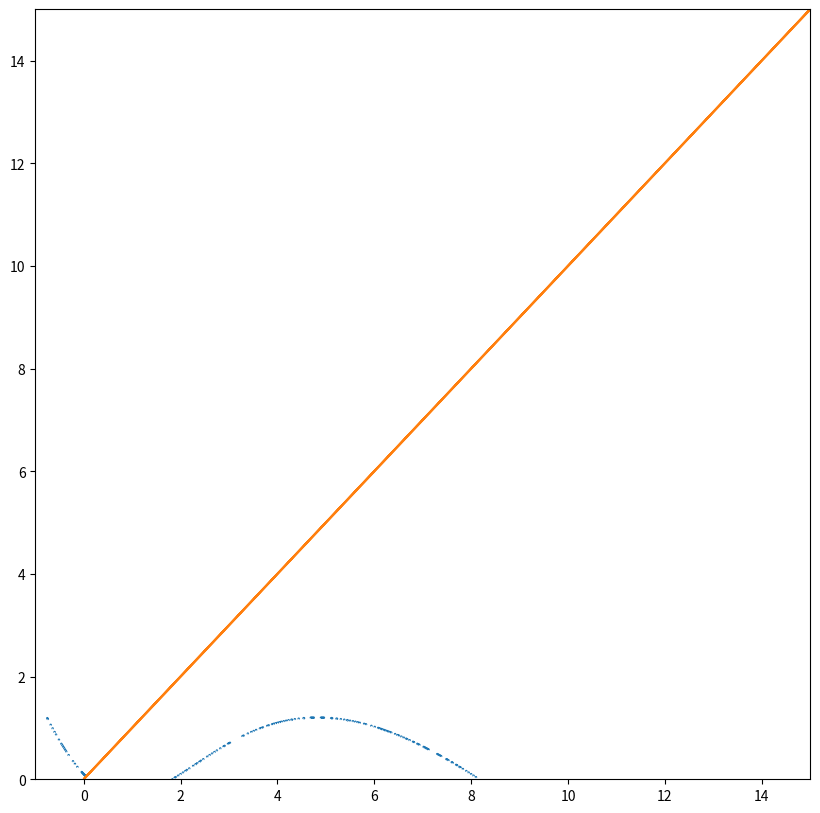
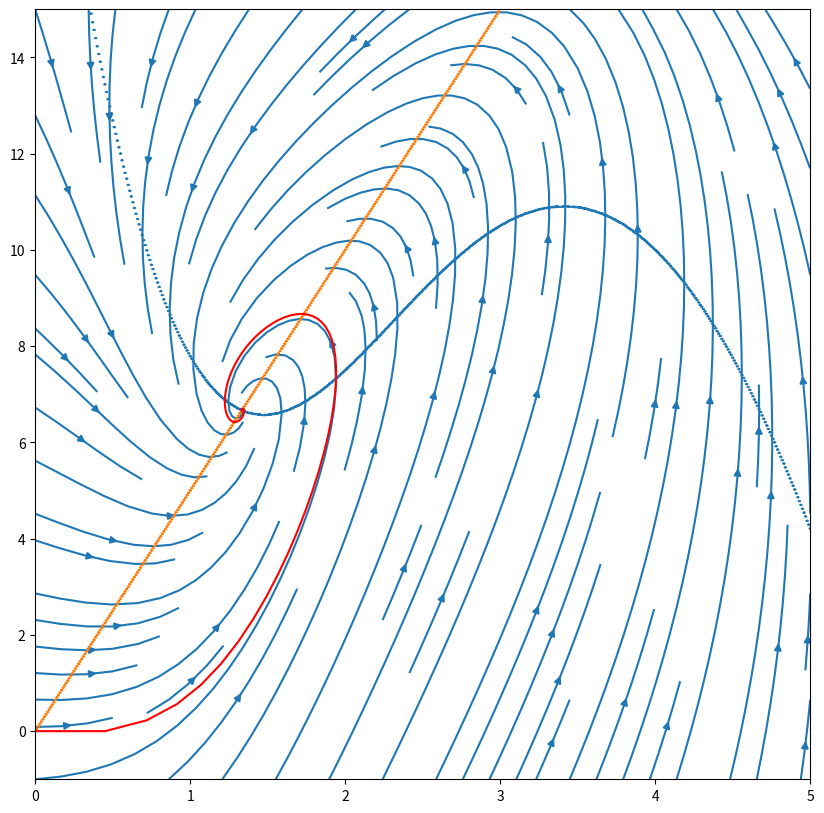
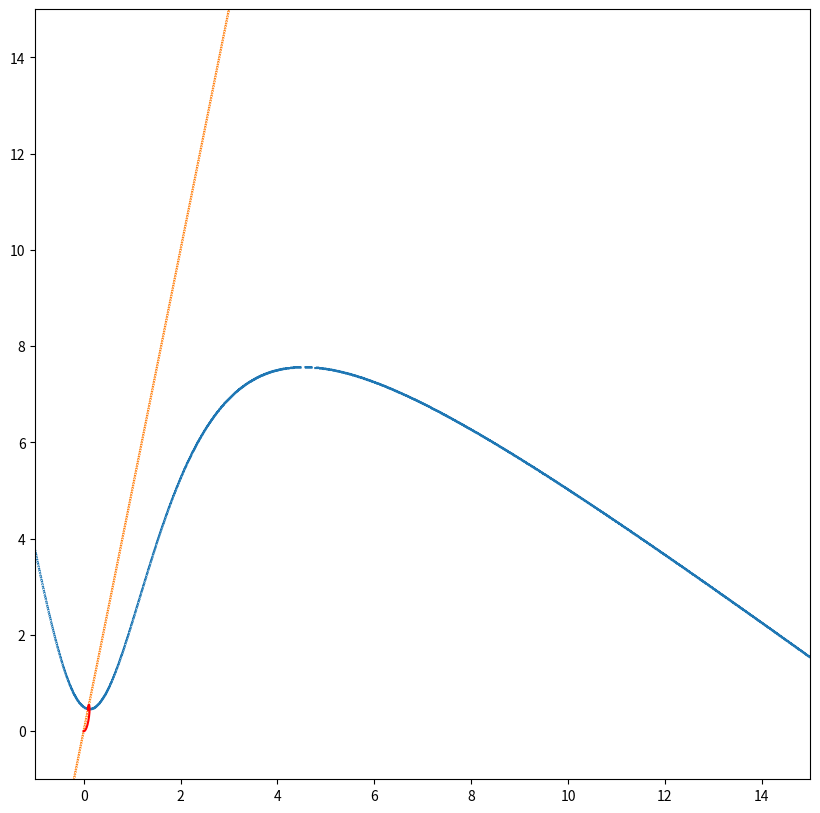

Reproduce these figures in Python, in order. (Note: this script raises an exception after producing the figures.)






import pandas as pd
import numpy as np
import matplotlib.pyplot as plt
import seaborn as sns
import itertools


def step_function(t):
    return 0.1 * 10 ** ((5 <= t) & (t <= 15))


t = np.linspace(0, 20, num=100)
S = step_function(t)


# Parameters
k_S = 1
k_IR = 1
k_RR = 10
k_RI = 1
gamma_R = 1
gamma_I = 1

K = 4
m = 2

# Range of Phase space
max_R = 15
min_R = -1
R_width = 0.01
R = np.arange(min_R, max_R + R_width, R_width)
max_I = 15
min_I = 0
I_width = 0.01
I = np.arange(min_I, max_I + I_width, I_width)
R, I = np.meshgrid(R, I)


def step_function(t):
    return 0.1 * 10 ** ((5 <= t) & (t <= 15))


t = 0  # np.linspace(0, 20, num=100)
S = step_function(t)

dR = k_S * S - gamma_R * R + k_RR * (R**m / (K**m + R**m)) - k_RI * I
dI = k_IR * R - gamma_I * I


plt.figure(figsize=(10, 10))
plt.title('')
#plt.streamplot(R, I, dR, dI)
plt.contour(R, I, np.isclose(dR, 0.0, atol=1e-3),
            linestyles=["dashed"], colors=[sns.color_palette()[0]])
plt.contour(R, I, np.isclose(dI, 0.0, atol=1e-3),
            linestyles=["dashed"], colors=[sns.color_palette()[1]])
#plt.plot(trajectory[:,0], trajectory[:,1], color="red")


# Parameters
k_S = 45
k_IR = 5
k_RR = 35
k_RI = 0.2
gamma_R = 5
gamma_I = 1

K = 4
m = 2

# Range of Phase space
max_R = 5
min_R = -0
R_width = 0.01
R = np.arange(min_R, max_R + R_width, R_width)
max_I = 15
min_I = -1
I_width = 0.01
I = np.arange(min_I, max_I + I_width, I_width)
R, I = np.meshgrid(R, I)


def step_function(t):
    return 0.1 * 10 ** ((5 <= t) & (t <= 15))


# t = 0 #np.linspace(0, 20, num=100)
S = 0.1  # step_function(t)

dR = k_S * S - gamma_R * R + k_RR * (R**m / (K**m + R**m)) - k_RI * I
dI = k_IR * R - gamma_I * I


def calculate_differential(R, I):
    dR = k_S * S - gamma_R * R + k_RR * (R**m / (K**m + R**m)) - k_RI * I
    dI = k_IR * R - gamma_I * I
    return dR, dI


def calculate_trajectory(x_0, y_0, differential, delta=0.1, steps=1000):
    ｔrajectory = np.array([[x_0, y_0]])
    x_i, y_i = x_0, y_0
    for _ in range(1000):
        dx, dy = differential(x_i, y_i)
        x_ip1 = x_i + delta * dx
        y_ip1 = y_i + delta * dy
        #ｔrajectory.append([x_ip1, y_ip1])
        ｔrajectory = np.append(ｔrajectory, np.array([[x_ip1, y_ip1]]), axis=0)
        x_i, y_i = x_ip1, y_ip1
    return ｔrajectory


R_0, I_0 = 0, 0
trajectory = calculate_trajectory(R_0, I_0,
                                  differential=calculate_differential,
                                  delta=0.1, steps=1000)


plt.figure(figsize=(10, 10))
plt.title('')
plt.streamplot(R, I, dR, dI)
plt.contour(R, I, np.isclose(dR, 0.0, atol=1e-3),
            linestyles=["dashed"], colors=[sns.color_palette()[0]])
plt.contour(R, I, np.isclose(dI, 0.0, atol=1e-3),
            linestyles=["dashed"], colors=[sns.color_palette()[1]])
plt.plot(trajectory[:, 0], trajectory[:, 1], color="red")


# Parameters
k_S = 0.1
k_IR = 5
k_RR = 2.5
k_RI = 0.2
gamma_R = 0.15
gamma_I = 1

K = 2
m = 2

# Range of Phase space
max_R = 15
min_R = -1
R_width = 0.01
R = np.arange(min_R, max_R + R_width, R_width)
max_I = 15
min_I = -1
I_width = 0.01
I = np.arange(min_I, max_I + I_width, I_width)
R, I = np.meshgrid(R, I)


def step_function(t):
    return 0.1 * 10 ** ((5 <= t) & (t <= 15))


# t = 0 #np.linspace(0, 20, num=100)
S = 1  # step_function(t)

dR = k_S * S - gamma_R * R + k_RR * (R**m / (K**m + R**m)) - k_RI * I
dI = k_IR * R - gamma_I * I


def calculate_differential(R, I):
    dR = k_S * S - gamma_R * R + k_RR * (R**m / (K**m + R**m)) - k_RI * I
    dI = k_IR * R - gamma_I * I
    return dR, dI


def calculate_trajectory(x_0, y_0, differential, delta=0.1, steps=1000):
    ｔrajectory = np.array([[x_0, y_0]])
    x_i, y_i = x_0, y_0
    for _ in range(1000):
        dx, dy = differential(x_i, y_i)
        x_ip1 = x_i + delta * dx
        y_ip1 = y_i + delta * dy
        #ｔrajectory.append([x_ip1, y_ip1])
        ｔrajectory = np.append(ｔrajectory, np.array([[x_ip1, y_ip1]]), axis=0)
        x_i, y_i = x_ip1, y_ip1
    return ｔrajectory


R_0, I_0 = 0, 0
trajectory = calculate_trajectory(R_0, I_0,
                                  differential=calculate_differential,
                                  delta=0.1, steps=1000)


plt.figure(figsize=(10, 10))
plt.title('')
#plt.streamplot(R, I, dR, dI)
plt.contour(R, I, np.isclose(dR, 0.0, atol=1e-3),
            linestyles=["dashed"], colors=[sns.color_palette()[0]])
plt.contour(R, I, np.isclose(dI, 0.0, atol=1e-3),
            linestyles=["dashed"], colors=[sns.color_palette()[1]])
plt.plot(trajectory[:, 0], trajectory[:, 1], color="red")


# Parameters
k_S = 0.1
k_IR = 0.0236
k_RR = 3.16
k_RI = 10.65
gamma_R = 2.87
gamma_I = 0.11

K = 0.32
m = 2

# Range of Phase space
max_R = 4
min_R = -1
R_width = 0.001
R = np.arange(min_R, max_R + R_width, R_width)
max_I = 2
min_I = -1
I_width = 0.001
I = np.arange(min_I, max_I + I_width, I_width)
R, I = np.meshgrid(R, I)


def step_function(t):
    return 0.1 * 10 ** ((5 <= t) & (t <= 15))


# t = 0 #np.linspace(0, 20, num=100)
S = 3  # step_function(t)

dR = k_S * S - gamma_R * R + k_RR * (R**m / (K**m + R**m)) - k_RI * I
dI = k_IR * R - gamma_I * I


def calculate_differential(R, I):
    dR = k_S * S - gamma_R * R + k_RR * (R**m / (K**m + R**m)) - k_RI * I
    dI = k_IR * R - gamma_I * I
    return dR, dI


def calculate_trajectory(x_0, y_0, differential, delta=0.1, steps=1000):
    ｔrajectory = np.array([[x_0, y_0]])
    x_i, y_i = x_0, y_0
    for _ in range(1000):
        dx, dy = differential(x_i, y_i)
        x_ip1 = x_i + delta * dx
        y_ip1 = y_i + delta * dy
        #ｔrajectory.append([x_ip1, y_ip1])
        ｔrajectory = np.append(ｔrajectory, np.array([[x_ip1, y_ip1]]), axis=0)
        x_i, y_i = x_ip1, y_ip1
    return ｔrajectory


R_0, I_0 = -0.5, 0
trajectory = calculate_trajectory(R_0, I_0,
                                  differential=calculate_differential,
                                  delta=0.1, steps=1000)


plt.figure(figsize=(10, 10))
plt.title('')
plt.streamplot(R, I, dR, dI)
plt.contour(R, I, np.isclose(dR, 0.0, atol=1e-3),
            linestyles=["dashed"], colors=[sns.color_palette()[0]])
plt.contour(R, I, np.isclose(dI, 0.0, atol=1e-3),
            linestyles=["dashed"], colors=[sns.color_palette()[1]])
plt.plot(trajectory[:, 0], trajectory[:, 1], color="red")


trajectory












# Parameters
mu = 1

# Range of Phase space
max_V = 10
min_V = -10
V_width = 0.01
V = np.arange(min_V, max_V + V_width, V_width)
max_m = 10
min_m = -10
m_width = 0.01
m = np.arange(min_m, max_m + m_width, m_width)
V, m = np.meshgrid(V, m)

dV = m
dm = mu * (1 - V ** 2) * m - V


def calculate_differential(V, m):
    dV = m
    dm = mu * (1 - V ** 2) * m - V
    return dV, dm


def calculate_trajectory(x_0, y_0, differential, delta=0.1, steps=100):
    ｔrajectory = np.array([[x_0, y_0]])
    x_i, y_i = x_0, y_0
    for _ in range(steps):
        dx, dy = differential(x_i, y_i)
        x_ip1 = x_i + delta * dx
        y_ip1 = y_i + delta * dy
        #ｔrajectory.append([x_ip1, y_ip1])
        ｔrajectory = np.append(ｔrajectory, np.array([[x_ip1, y_ip1]]), axis=0)
        x_i, y_i = x_ip1, y_ip1
    return ｔrajectory


V_0, m_0 = 5, 0
trajectory = calculate_trajectory(V_0, m_0,
                                  differential=calculate_differential,
                                  delta=0.01, steps=100000)

plt.figure(figsize=(10, 10))
plt.title('')
plt.streamplot(V, m, dV, dm)
plt.contour(V, m, np.isclose(dV, 0.0, atol=1e-3),
            linestyles=["dashed"], colors=[sns.color_palette()[0]])
plt.contour(V, m, np.isclose(dm, 0.0, atol=1e-3),
            linestyles=["dashed"], colors=[sns.color_palette()[1]])
plt.plot(trajectory[:, 0], trajectory[:, 1], color="red")



# Range of Phase space
max_V = 10
min_V = -10
V_width = 0.01
V = np.arange(min_V, max_V + V_width, V_width)
max_m = 10
min_m = -10
m_width = 0.01
m = np.arange(min_m, max_m + m_width, m_width)
V, m = np.meshgrid(V, m)


# Parameters
mus = [-3, -1, 1, 3, 5]
fig = plt.figure(figsize=(len(mus) * 5, len(mus) * 1))

for i, mu in enumerate(mus):
    dV = m
    dm = mu * (1 - V ** 2) * m - V

    def calculate_differential(V, m):
        dV = m
        dm = mu * (1 - V ** 2) * m - V
        return dV, dm

    def calculate_trajectory(x_0, y_0, differential, delta=0.1, steps=100):
        ｔrajectory = np.array([[x_0, y_0]])
        x_i, y_i = x_0, y_0
        for _ in range(steps):
            dx, dy = differential(x_i, y_i)
            x_ip1 = x_i + delta * dx
            y_ip1 = y_i + delta * dy
            #ｔrajectory.append([x_ip1, y_ip1])
            ｔrajectory = np.append(
                ｔrajectory, np.array([[x_ip1, y_ip1]]), axis=0)
            x_i, y_i = x_ip1, y_ip1

            if (abs(x_i) > 1e4) | (abs(y_i) > 1e4):
                break
        return ｔrajectory

    V_0, m_0 = 5, 1
    trajectory = calculate_trajectory(V_0, m_0,
                                      differential=calculate_differential,
                                      delta=0.01, steps=100000)

    ax = fig.add_subplot(1, len(mus), i+1)
    ax.set_title(f"mu: {mu}")
    ax.streamplot(V, m, dV, dm)
    ax.contour(V, m, np.isclose(dV, 0.0, atol=1e-3),
               linestyles=["dashed"], colors=[sns.color_palette()[0]])
    ax.contour(V, m, np.isclose(dm, 0.0, atol=1e-3),
               linestyles=["dashed"], colors=[sns.color_palette()[1]])
    ax.plot(trajectory[:, 0], trajectory[:, 1], color="red")
    ax.set_xlim(-10, 10)
    ax.set_ylim(-10, 10)


trajectory.shape








n = 1
V = 10
K = 2

a = 1
b = 1
c = 1
d = 1
e = 1

X_0 = 100
Y_0 = 0
Z_0 = 0

time_steps = 100
delta = 0.1

trajX = [X_0]
trajY = [Y_0]
trajZ = [Z_0]
X = X_0
Y = Y_0
Z = Z_0

for _ in range(time_steps):
    dX = V / (K ** n + Z ** n) - a * X
    dY = b * X - c * Y
    dZ = d * Y - e * Z

    X += dX * delta
    Y += dY * delta
    Z += dZ * delta

    trajX.append(X)
    trajY.append(Y)
    trajZ.append(Z)

plt.plot(np.arange(time_steps + 1), trajX)
plt.plot(np.arange(time_steps + 1), trajY)
plt.plot(np.arange(time_steps + 1), trajZ)


max_n = 15
step = 1
fig = plt.figure(figsize=(max_n // step * 5, 5))

for i, n in enumerate(range(1, max_n + 1, step)):
    V = 100
    K = 2

    a = 1
    b = 1
    c = 1
    d = 1
    e = 1

    X_0 = 0.1
    Y_0 = 0
    Z_0 = 0

    time_steps = 100
    delta = 0.1

    trajX = [X_0]
    trajY = [Y_0]
    trajZ = [Z_0]
    X = X_0
    Y = Y_0
    Z = Z_0

    for _ in range(time_steps):
        dX = V / (K**n + Z**n) - a * X
        dY = b * X - c * Y
        dZ = d * Y - e * Z

        X += dX * delta
        Y += dY * delta
        Z += dZ * delta

        trajX.append(X)
        trajY.append(Y)
        trajZ.append(Z)

    ax = fig.add_subplot(1, max_n // step, i+1)
    ax.set_title(f"n: {n}")

    ax.plot(np.arange(time_steps + 1), trajX)
    ax.plot(np.arange(time_steps + 1), trajY)
    ax.plot(np.arange(time_steps + 1), trajZ)


n = 1
m = 1

alpha_1 = 2
alpha_2 = 2
alpha_3 = 2
K_1 = 2
K_2 = 2
K_3 = 2

# Range of Phase space
max_y = 10
min_y = -10
y_width = 0.01
y = np.arange(min_y, max_y + y_width, y_width)
max_z = 10
min_z = -10
z_width = 0.01
z = np.arange(min_z, max_z + z_width, z_width)
y, z = np.meshgrid(y, z)


dy = alpha_1 * y ** m / (K_1 ** m + y ** m) + alpha_3 / (K_3 ** n + z ** n) - y
dz = alpha_2 * y ** m / (K_2 ** m + y ** m) - z


def calculate_differential(y, z):
    dy = alpha_1 * y ** m / (K_1 ** m + y ** m) + \
        alpha_3 / (K_3 ** n + z ** n) - y
    dz = alpha_2 * y ** m / (K_2 ** m + y ** m) - z
    return dy, dz


def calculate_trajectory(x_0, y_0, differential, delta=0.1, steps=100):
    ｔrajectory = np.array([[x_0, y_0]])
    x_i, y_i = x_0, y_0
    for _ in range(steps):
        dx, dy = differential(x_i, y_i)
        x_ip1 = x_i + delta * dx
        y_ip1 = y_i + delta * dy
        #ｔrajectory.append([x_ip1, y_ip1])
        ｔrajectory = np.append(ｔrajectory, np.array([[x_ip1, y_ip1]]), axis=0)
        x_i, y_i = x_ip1, y_ip1

        if (abs(x_i) > 1e4) | (abs(y_i) > 1e4):
            break
    return ｔrajectory


trajectory1 = calculate_trajectory(3, 0,
                                   differential=calculate_differential,
                                   delta=0.01, steps=10000)
trajectory2 = calculate_trajectory(-3, 0,
                                   differential=calculate_differential,
                                   delta=0.01, steps=10000)


fig = plt.figure(figsize=(len(mus) * 1, len(mus) * 1))
ax = fig.add_subplot(1, 1, 1)
ax.set_title(f"m: {m}, n: {n}")
#ax.streamplot(y, z, dV, dm)
ax.contour(y, z, np.isclose(dy, 0.0, atol=1e-3),
           linestyles=["dashed"], colors=[sns.color_palette()[1]])
ax.contour(y, z, np.isclose(dz, 0.0, atol=1e-3),
           linestyles=["dashed"], colors=[sns.color_palette()[2]])
ax.plot(trajectory1[:, 0], trajectory1[:, 1], color="red")
ax.plot(trajectory2[:, 0], trajectory2[:, 1], color="blue")

ax.set_xlim(-10, 10)
ax.set_ylim(-10, 10)


max_m = 16
step_m = 3
max_n = 16
step_n = 3

alpha_1 = 1
alpha_2 = 2
alpha_3 = 4
K_1 = 2
K_2 = 2
K_3 = 2

# Range of Phase space
max_y = 10
min_y = -10
y_width = 0.01
y = np.arange(min_y, max_y + y_width, y_width)
max_z = 10
min_z = -10
z_width = 0.01
z = np.arange(min_z, max_z + z_width, z_width)
y, z = np.meshgrid(y, z)

fig = plt.figure(figsize=((max_m // step_m) * 5, (max_n // step_n) * 5))


for m, n in itertools.product(
        range(1, max_m + 1, step_m), range(1, max_n + 1, step_n)):

    dy = alpha_1 * y ** m / (K_1 ** m + y ** m) + \
        alpha_3 / (K_3 ** n + z ** n) - y
    dz = alpha_2 * y ** m / (K_2 ** m + y ** m) - z

    def calculate_differential(y, z):
        dy = alpha_1 * y ** m / (K_1 ** m + y ** m) + \
            alpha_3 / (K_3 ** n + z ** n) - y
        dz = alpha_2 * y ** m / (K_2 ** m + y ** m) - z
        return dy, dz

    def calculate_trajectory(x_0, y_0, differential, delta=0.1, steps=100):
        ｔrajectory = np.array([[x_0, y_0]])
        x_i, y_i = x_0, y_0
        for _ in range(steps):
            dx, dy = differential(x_i, y_i)
            x_ip1 = x_i + delta * dx
            y_ip1 = y_i + delta * dy
            #ｔrajectory.append([x_ip1, y_ip1])
            ｔrajectory = np.append(
                ｔrajectory, np.array([[x_ip1, y_ip1]]), axis=0)
            x_i, y_i = x_ip1, y_ip1

            if (abs(x_i) > 1e4) | (abs(y_i) > 1e4):
                break
        return ｔrajectory

    trajectory1 = calculate_trajectory(0, 3,
                                       differential=calculate_differential,
                                       delta=0.01, steps=10000)
    trajectory2 = calculate_trajectory(0, -3,
                                       differential=calculate_differential,
                                       delta=0.01, steps=10000)

    ax = fig.add_subplot(max_m // step_m + 1, max_n // step_n + 1,
                         (max_n // step_n + 1) * ((m // step_m)) + (n // step_n) + 1)
    ax.set_title(f"m: {m}, n: {n}")
    ax.streamplot(y, z, dy, dz)
    ax.contour(y, z, np.isclose(dy, 0.0, atol=1e-3),
               linestyles=["dashed"], colors=[sns.color_palette()[1]])
    ax.contour(y, z, np.isclose(dz, 0.0, atol=1e-3),
               linestyles=["dashed"], colors=[sns.color_palette()[2]])
    ax.plot(trajectory1[:, 0], trajectory1[:, 1], color="red")
    ax.plot(trajectory2[:, 0], trajectory2[:, 1], color="blue")

    ax.set_xlim(-10, 10)
    ax.set_ylim(-10, 10)


max_m = 22
step_m = 3
max_n = 16
step_n = 3

for m, n in itertools.product(range(1, max_m + 1, step_m),range(1, max_n + 1, step_n)):
    print(m, n, (max_n // step_n + 1) * ((m // step_m)) + (n // step_n) + 1) 








I_ext = 0.0

a = 2.5
b = 2.0
c = 1.0
epsilon = 0.05


# Range of Phase space
max_v = 5
min_v = -1
v_width = 0.001
v = np.arange(min_v, max_v + v_width, v_width)
max_m = 5
min_m = -1
m_width = 0.001
m = np.arange(min_m, max_m + m_width, m_width)
v, m = np.meshgrid(v, m)


dv = (v * (a - v) * (v - 1) - m + I_ext) / epsilon
dm = b * v - c * m


fig = plt.figure(figsize=(1 * 5, 1 * 5))


def calculate_differential(v, m):
    dv = (v * (a - v) * (v - 1) - m + I_ext) / epsilon
    dm = b * v - c * m
    return dv, dm


def calculate_trajectory(x_0, y_0, differential, delta=0.1, steps=1000):
    ｔrajectory = np.array([[x_0, y_0]])
    x_i, y_i = x_0, y_0
    for _ in range(steps):
        dx, dy = differential(x_i, y_i)
        x_ip1 = x_i + delta * dx
        y_ip1 = y_i + delta * dy
        #ｔrajectory.append([x_ip1, y_ip1])
        ｔrajectory = np.append(ｔrajectory, np.array([[x_ip1, y_ip1]]), axis=0)
        x_i, y_i = x_ip1, y_ip1

        if (abs(x_i) > 1e4) | (abs(y_i) > 1e4):
            break
    return ｔrajectory


v_0, m_0 = 1, 1
trajectory = calculate_trajectory(v_0, m_0,
                                  differential=calculate_differential,
                                  delta=0.01, steps=100000)


ax = fig.add_subplot(1, 1, 1)
ax.set_title(f"Iext: {I_ext}")
#ax.streamplot(v, m, dv, dm)
ax.contour(v, m, np.isclose(dv, 0.0, atol=1e-2),
           linestyles=["dashed"], colors=[sns.color_palette()[0]])
ax.contour(v, m, np.isclose(dm, 0.0, atol=1e-3),
           linestyles=["dashed"], colors=[sns.color_palette()[1]])
ax.plot(trajectory[:, 0], trajectory[:, 1], color="red")
ax.set_xlim(min_v, max_v)
ax.set_ylim(min_m, max_m)


a = 2.5
b = 2.0
c = 1.0
epsilon = 0.05


# Range of Phase space
max_v = 4
min_v = -1
v_width = 0.001
v = np.arange(min_v, max_v + v_width, v_width)
max_m = 4
min_m = -1
m_width = 0.001
m = np.arange(min_m, max_m + m_width, m_width)
v, m = np.meshgrid(v, m)

trajectories = {}

fig = plt.figure(figsize=(3 * 5, 1 * 5))

for i, I_ext in enumerate([0.0, 1.2, 2.0]):

    dv = (v * (a - v) * (v - 1) - m + I_ext) / epsilon
    dm = b * v - c * m

    def calculate_differential(v, m):
        dv = (v * (a - v) * (v - 1) - m + I_ext) / epsilon
        dm = b * v - c * m
        return dv, dm

    def calculate_trajectory(x_0, y_0, differential, delta=0.1, steps=1000):
        ｔrajectory = np.array([[x_0, y_0]])
        x_i, y_i = x_0, y_0
        for _ in range(steps):
            dx, dy = differential(x_i, y_i)
            x_ip1 = x_i + delta * dx
            y_ip1 = y_i + delta * dy
            #ｔrajectory.append([x_ip1, y_ip1])
            ｔrajectory = np.append(
                ｔrajectory, np.array([[x_ip1, y_ip1]]), axis=0)
            x_i, y_i = x_ip1, y_ip1

            if (abs(x_i) > 1e4) | (abs(y_i) > 1e4):
                break
        return ｔrajectory

    v_0, m_0 = 1, 1
    ｔrajectory = calculate_trajectory(v_0, m_0,
                                      differential=calculate_differential,
                                      delta=0.01, steps=100000)

    trajectories[f"trajectory_Iext_{I_ext}"] = ｔrajectory

    ax = fig.add_subplot(1, 3, i + 1)
    ax.set_title(f"Iext: {I_ext}")
    #ax.streamplot(v, m, dv, dm)
    ax.contour(v, m, np.isclose(dv, 0.0, atol=1e-2),
               linestyles=["dashed"], colors=[sns.color_palette()[0]])
    ax.contour(v, m, np.isclose(dm, 0.0, atol=1e-3),
               linestyles=["dashed"], colors=[sns.color_palette()[1]])
    ax.plot(trajectory[:, 0], trajectory[:, 1], color="red")
    ax.set_xlim(min_v, max_v)
    ax.set_ylim(min_m, max_m)
    ax.set_xlabel('v')
    ax.set_ylabel('m')


fig = plt.figure(figsize=(3 * 5, 1 * 5))
for i, (I_ext, ｔrajectory) in enumerate(trajectories.items()):
    ax = fig.add_subplot(1, 3, i + 1)
    ax.set_title(f"Iext: {I_ext.split('_')[-1]}")
    ax.plot(np.arange(trajectory[0:1000, 0].shape[0]),
            trajectory[0:1000, 0], label='v')
    ax.plot(np.arange(trajectory[0:1000, 1].shape[0]),
            trajectory[0:1000, 1], label='m')
    ax.set_xlabel('t')
    ax.set_ylabel('v,m')
    ax.legend()


trajectories['trajectory_Iext_0.0']



